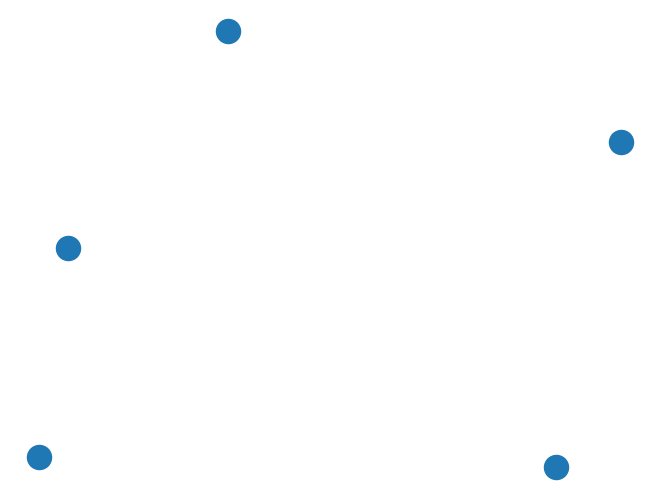

This figure's Python source:
import matplotlib.pyplot as plt
import networkx as nx

G=nx.Graph()
G.add_node("A")
G.add_node("B")
G.add_node("C")
G.add_node("D")
G.add_node("E")

nx.draw(G)
plt.show()
